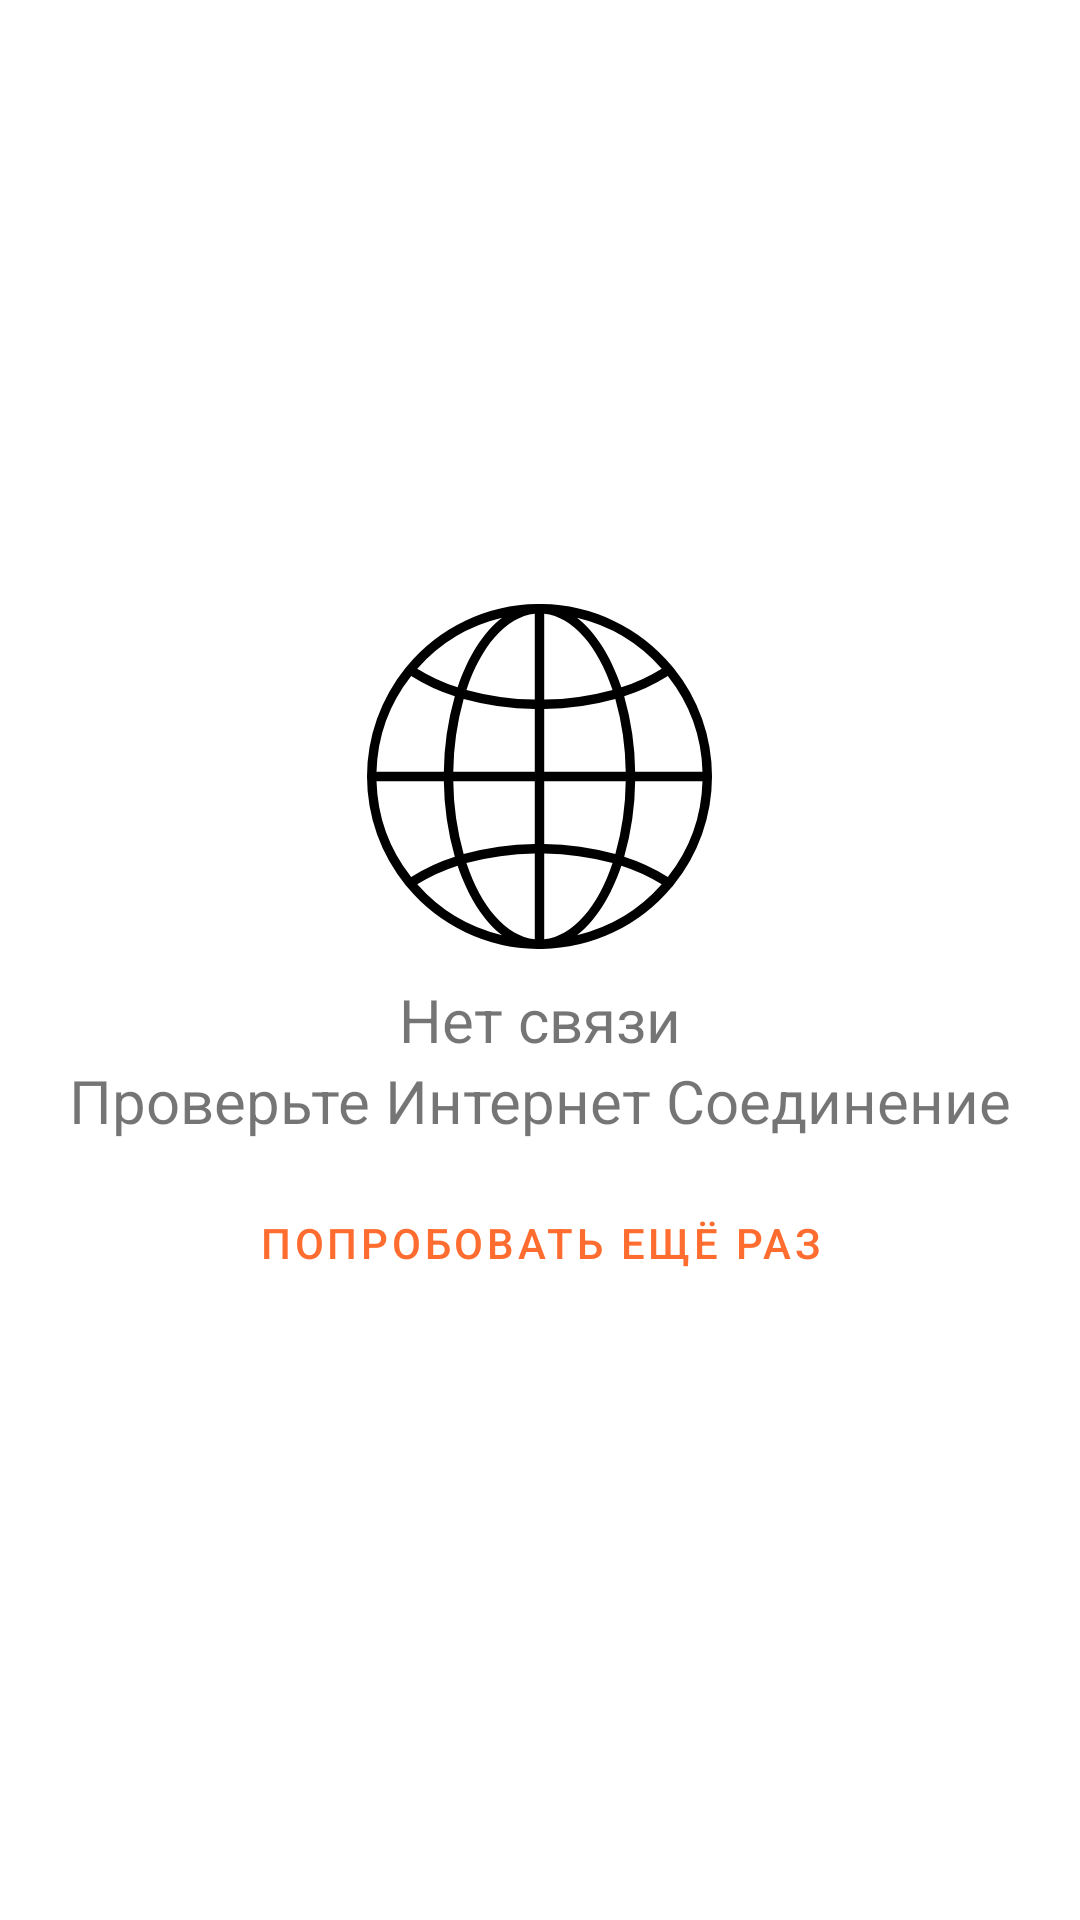

Produce the Android XML layout that renders to this screen, including the resource entries it uses.
<!-- AndroidManifest.xml: application theme Theme.Postterminal -->
<!-- res/layout/repair_internet.xml -->
<?xml version="1.0" encoding="utf-8"?>
<RelativeLayout
    xmlns:android="http://schemas.android.com/apk/res/android"
    xmlns:app="http://schemas.android.com/apk/res-auto"
    xmlns:tools="http://schemas.android.com/tools"
    android:layout_height="match_parent"
    android:layout_width="match_parent"
    android:id="@+id/root_element">

    <LinearLayout

        android:layout_width="match_parent"
        android:layout_height="match_parent"
        android:layout_gravity="center"
        android:gravity="center"
        android:orientation="vertical"
        tools:ignore="InvalidId">

        <ImageView
            android:layout_width="115dp"
            android:layout_height="115dp"
            android:layout_gravity="center"
            android:src="@drawable/ic_internet" />

        <View
            android:layout_width="wrap_content"
            android:layout_height="10dp" />

        <TextView
            android:layout_width="wrap_content"
            android:layout_height="wrap_content"
            android:textSize="20dp"
            android:text="Нет связи"/>

        <TextView
            android:layout_width="wrap_content"
            android:layout_height="wrap_content"
            android:textSize="20dp"
            android:text="Проверьте Интернет Соединение"/>

        <View
            android:layout_height="10dp"
            android:layout_width="wrap_content" />

        <Button
            android:id="@+id/btnSendSMS"
            android:layout_width="match_parent"
            android:layout_height="wrap_content"
            android:onClick="reconnect"
            android:text="Попробовать ещё раз"
            style="?attr/materialButtonOutlinedStyle"/>
    </LinearLayout>
</RelativeLayout>
<!-- resources referenced by this layout -->
<resources>
  <!-- drawable ic_internet: vector/xml drawable (drawable, 2325 chars, omitted) -->
  <style name="Theme.Postterminal" parent="Theme.MaterialComponents.DayNight.DarkActionBar">
          
          <item name="colorPrimary">@color/orange_500</item>
          <item name="colorPrimaryVariant">@color/orange_700</item>
          <item name="colorOnPrimary">@color/white</item>
          
          <item name="colorSecondary">@color/teal_200</item>
          <item name="colorSecondaryVariant">@color/teal_700</item>
          <item name="colorOnSecondary">@color/black</item>
          
          <item name="android:statusBarColor" tools:targetApi="l">?attr/colorPrimaryVariant</item>
          
      </style>
  <color name="orange_500">#FF6C2F</color>
  <color name="orange_700">#DB6C2F</color>
  <color name="white">#FFFFFFFF</color>
  <color name="teal_200">#FF03DAC5</color>
  <color name="teal_700">#FF018786</color>
  <color name="black">#FF000000</color>
</resources>
